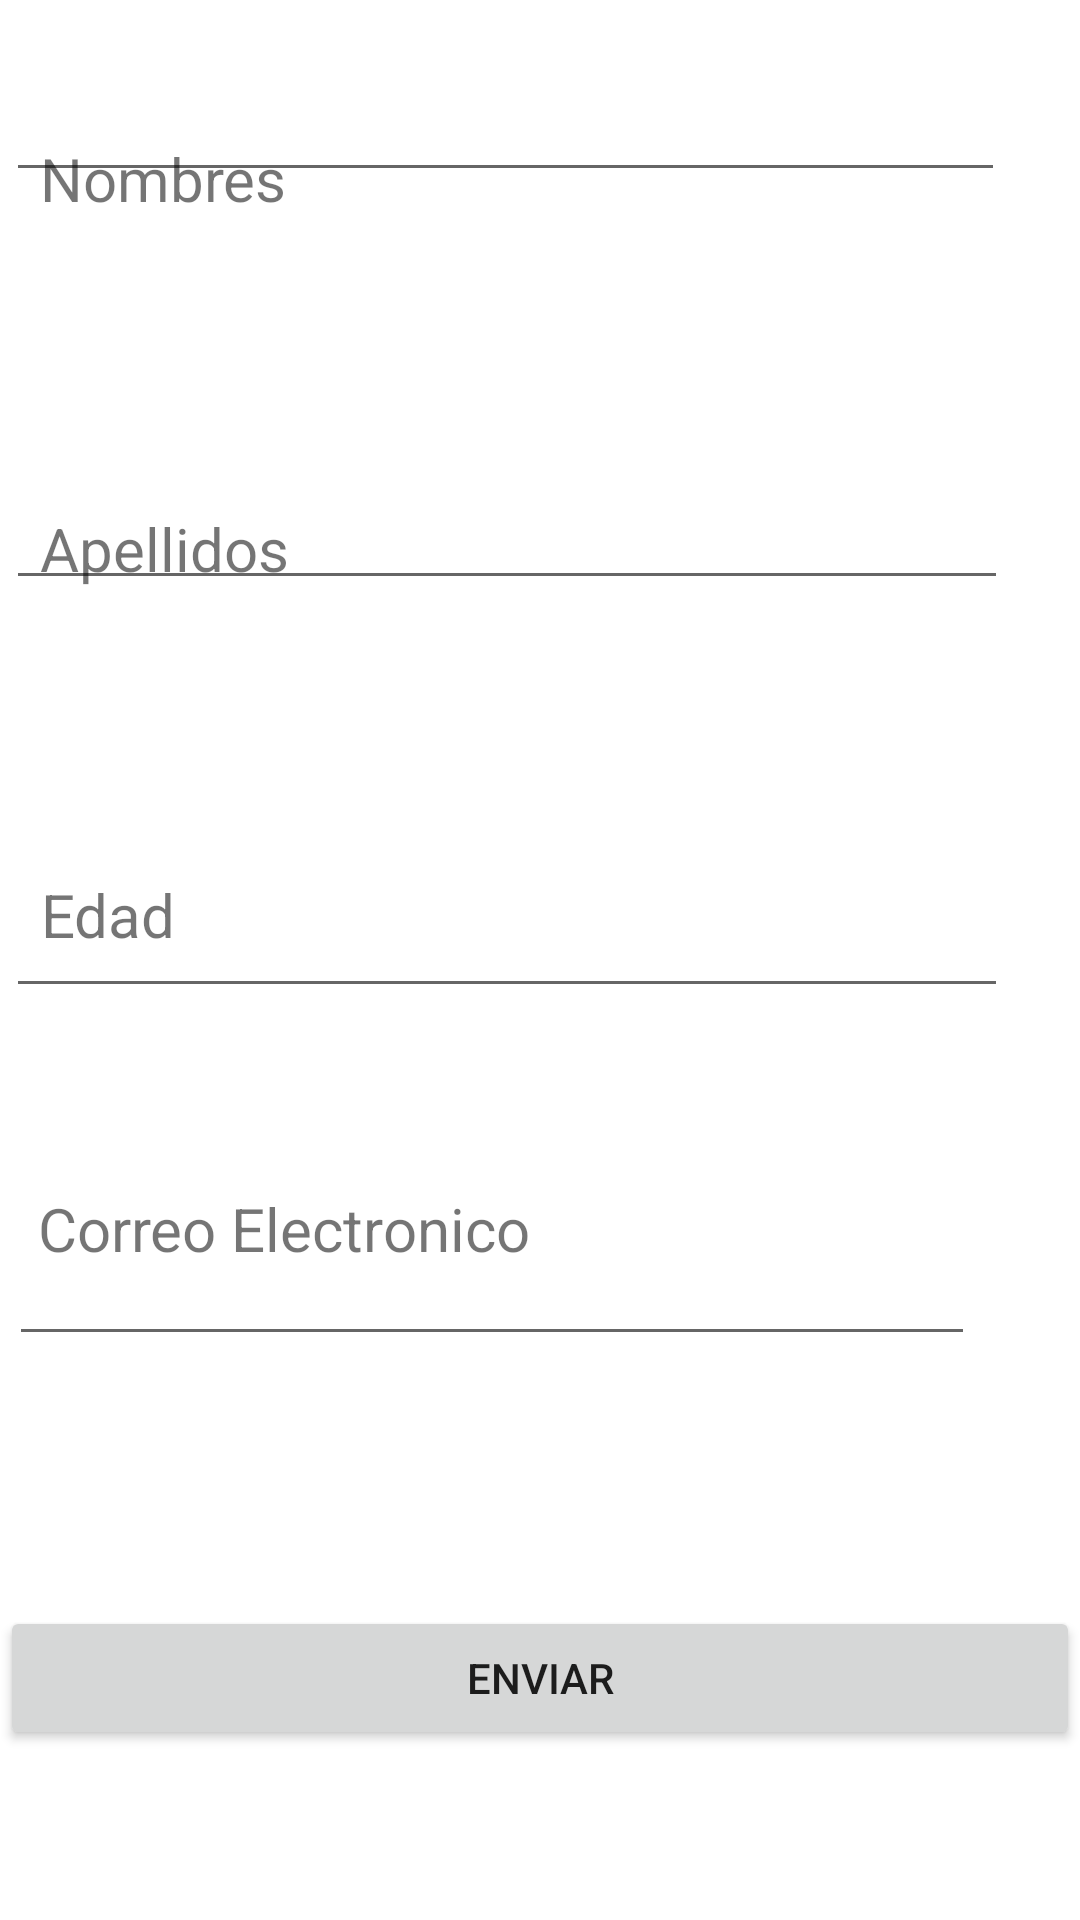

Layout XML and referenced resources for this Android screen:
<!-- AndroidManifest.xml: application theme Theme.PM01Ejercicio1_2 -->
<!-- res/layout/activity_agregar.xml -->
<?xml version="1.0" encoding="utf-8"?>
<androidx.constraintlayout.widget.ConstraintLayout xmlns:android="http://schemas.android.com/apk/res/android"
    xmlns:app="http://schemas.android.com/apk/res-auto"
    xmlns:tools="http://schemas.android.com/tools"
    android:layout_width="match_parent"
    android:layout_height="match_parent"
    tools:context=".Agregar_Activity">

    <TextView
        android:id="@+id/textView"
        android:layout_width="wrap_content"
        android:layout_height="wrap_content"
        android:text="Nombres"
        android:textSize="20sp"
        app:layout_constraintBottom_toBottomOf="parent"
        app:layout_constraintEnd_toEndOf="parent"
        app:layout_constraintHorizontal_bias="0.048"
        app:layout_constraintStart_toStartOf="parent"
        app:layout_constraintTop_toTopOf="parent"
        app:layout_constraintVertical_bias="0.075" />

    <TextView
        android:id="@+id/textView2"
        android:layout_width="wrap_content"
        android:layout_height="wrap_content"
        android:text="Apellidos"
        android:textSize="20sp"
        app:layout_constraintBottom_toBottomOf="parent"
        app:layout_constraintEnd_toEndOf="parent"
        app:layout_constraintHorizontal_bias="0.048"
        app:layout_constraintStart_toStartOf="parent"
        app:layout_constraintTop_toTopOf="parent"
        app:layout_constraintVertical_bias="0.276" />

    <TextView
        android:id="@+id/textView3"
        android:layout_width="wrap_content"
        android:layout_height="wrap_content"
        android:text="Edad"
        android:textSize="20sp"
        app:layout_constraintBottom_toBottomOf="parent"
        app:layout_constraintEnd_toEndOf="parent"
        app:layout_constraintHorizontal_bias="0.043"
        app:layout_constraintStart_toStartOf="parent"
        app:layout_constraintTop_toTopOf="parent"
        app:layout_constraintVertical_bias="0.475" />

    <TextView
        android:id="@+id/textView4"
        android:layout_width="wrap_content"
        android:layout_height="wrap_content"
        android:text="Correo Electronico"
        android:textSize="20sp"
        app:layout_constraintBottom_toBottomOf="parent"
        app:layout_constraintEnd_toEndOf="parent"
        app:layout_constraintHorizontal_bias="0.065"
        app:layout_constraintStart_toStartOf="parent"
        app:layout_constraintTop_toTopOf="parent"
        app:layout_constraintVertical_bias="0.646" />

    <EditText
        android:id="@+id/Txt_nombres"
        android:layout_width="333dp"
        android:layout_height="43dp"
        android:layout_marginBottom="576dp"
        android:ems="10"
        android:inputType="textPersonName"
        app:layout_constraintBottom_toBottomOf="parent"
        app:layout_constraintEnd_toEndOf="parent"
        app:layout_constraintHorizontal_bias="0.079"
        app:layout_constraintStart_toStartOf="parent" />

    <EditText
        android:id="@+id/Txt_apellidos"
        android:layout_width="334dp"
        android:layout_height="45dp"
        android:layout_marginBottom="440dp"
        android:ems="10"
        android:inputType="textPersonName"
        app:layout_constraintBottom_toBottomOf="parent"
        app:layout_constraintEnd_toEndOf="parent"
        app:layout_constraintHorizontal_bias="0.079"
        app:layout_constraintStart_toStartOf="parent" />

    <EditText
        android:id="@+id/Txt_edad"
        android:layout_width="334dp"
        android:layout_height="63dp"
        android:layout_marginBottom="304dp"
        android:ems="10"
        android:inputType="textPersonName"
        app:layout_constraintBottom_toBottomOf="parent"
        app:layout_constraintEnd_toEndOf="parent"
        app:layout_constraintHorizontal_bias="0.079"
        app:layout_constraintStart_toStartOf="parent" />

    <EditText
        android:id="@+id/Txt_correo"
        android:layout_width="322dp"
        android:layout_height="47dp"
        android:layout_marginBottom="188dp"
        android:ems="10"
        android:inputType="textPersonName"
        app:layout_constraintBottom_toBottomOf="parent"
        app:layout_constraintEnd_toEndOf="parent"
        app:layout_constraintHorizontal_bias="0.079"
        app:layout_constraintStart_toStartOf="parent" />

    <Button
        android:id="@+id/Btn_send"
        android:layout_width="0dp"
        android:layout_height="wrap_content"
        android:text="Enviar"
        app:layout_constraintBottom_toBottomOf="parent"
        app:layout_constraintEnd_toEndOf="parent"
        app:layout_constraintHorizontal_bias="0.498"
        app:layout_constraintStart_toStartOf="parent"
        app:layout_constraintTop_toTopOf="parent"
        app:layout_constraintVertical_bias="0.904" />
</androidx.constraintlayout.widget.ConstraintLayout>
<!-- resources referenced by this layout -->
<resources>
  <style name="Theme.PM01Ejercicio1_2" parent="Theme.MaterialComponents.DayNight.DarkActionBar">
          
          <item name="colorPrimary">@color/purple_500</item>
          <item name="colorPrimaryVariant">@color/purple_700</item>
          <item name="colorOnPrimary">@color/white</item>
          
          <item name="colorSecondary">@color/teal_200</item>
          <item name="colorSecondaryVariant">@color/teal_700</item>
          <item name="colorOnSecondary">@color/black</item>
          
          <item name="android:statusBarColor" tools:targetApi="l">?attr/colorPrimaryVariant</item>
          
      </style>
  <!-- not gathered from this repository: default colours our renderer supplied (Android Studio template values) -->
  <color name="purple_500">#FF6200EE</color>
  <color name="purple_700">#FF3700B3</color>
  <color name="teal_200">#FF03DAC5</color>
  <color name="teal_700">#FF018786</color>
  <color name="black">#FF000000</color>
  <color name="white">#FFFFFFFF</color>
</resources>
